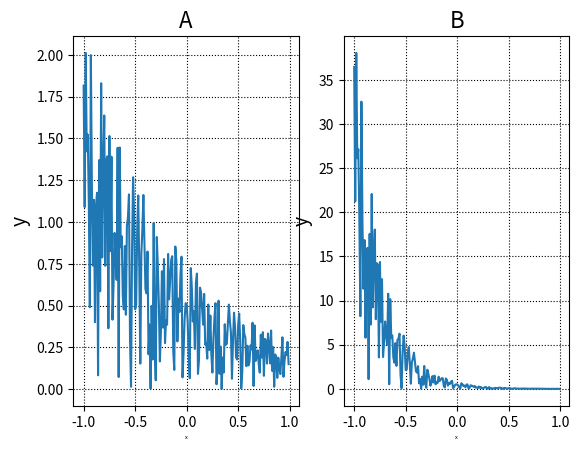

This figure's Python source:
import matplotlib.pyplot as plt
import numpy as np

fig = plt.figure()


A = fig.add_subplot(1, 2, 1)
A.grid(color="k", linestyle="dotted")
A.set_title("A", fontsize=16)
A.set_xlabel("x", fontsize=4)
A.set_ylabel("y", fontsize=14)

B = fig.add_subplot(1, 2, 2)
B.grid(color="k", linestyle="dotted")
B.set_title("B", fontsize=16)
B.set_xlabel("x", fontsize=4)
B.set_ylabel("y", fontsize=14)


x = np.arange(-1, 1, 0.01)
rand = random_values = np.array([np.random.default_rng(
    seed=abs(int(val*100))).random() for val in x])

y1 = rand * 0.8 * np.exp(-1 * x)
y2 = rand * 0.8 * np.exp(-4 * x)

print(random_values)


A.plot(x, y1)
B.plot(x, y2)
plt.show()
